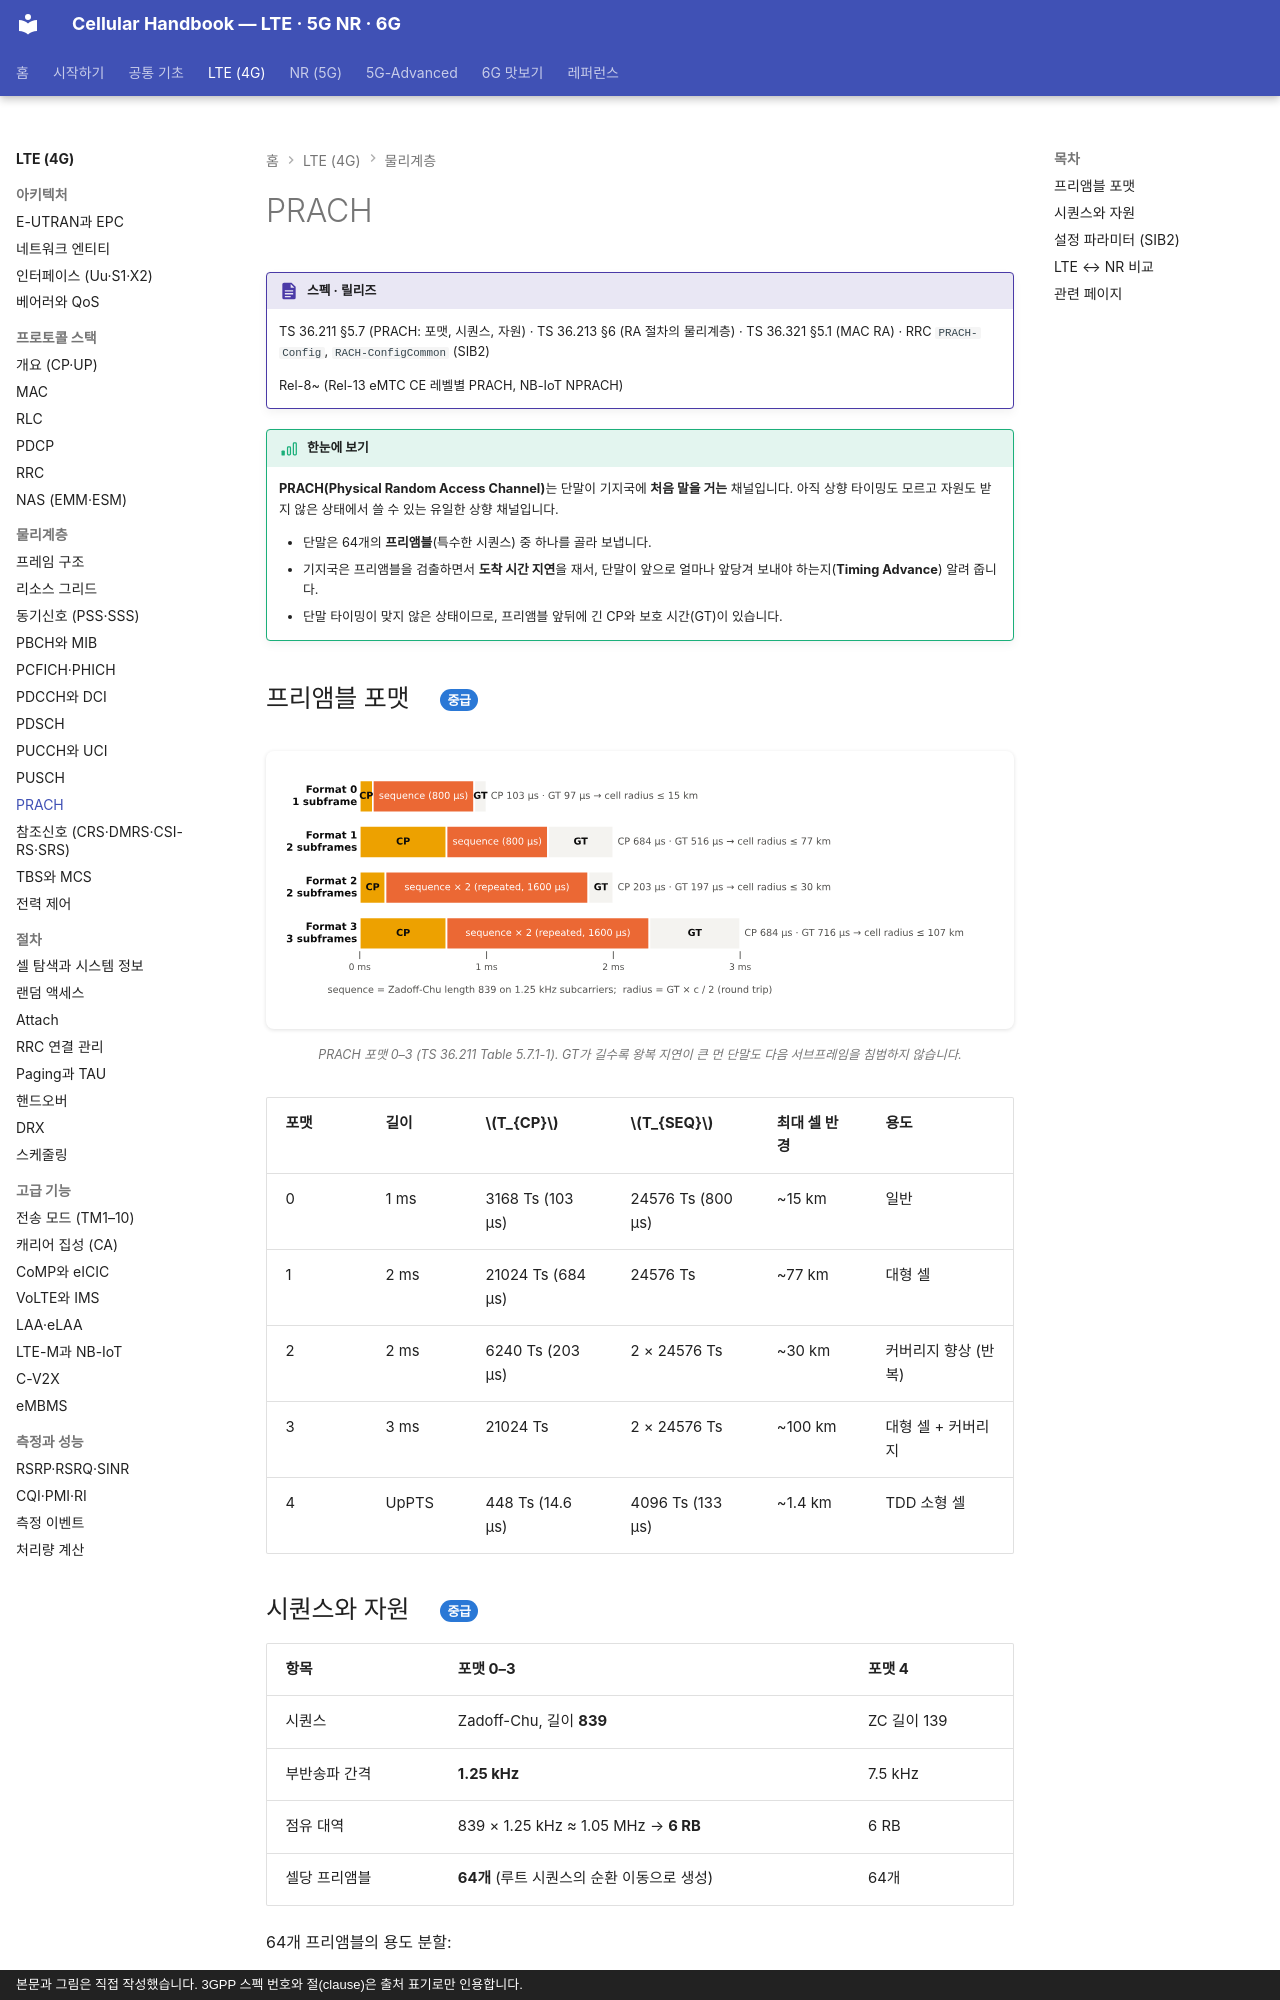

repository: goodhosup/cellular · page: lte/phy/prach/index.html · generator: mkdocs · copyright: 본문과 그림은 직접 작성했습니다. 3GPP 스펙 번호와 절(clause)은 출처 표기로만 인용합니다.

# PRACH

!!! spec "스펙 · 릴리즈"
    TS 36.211 §5.7 (PRACH: 포맷, 시퀀스, 자원) · TS 36.213 §6 (RA 절차의 물리계층) · TS 36.321 §5.1 (MAC RA) · RRC `PRACH-Config`, `RACH-ConfigCommon` (SIB2)

    Rel-8~ (Rel-13 eMTC CE 레벨별 PRACH, NB-IoT NPRACH)

!!! basic "한눈에 보기"
    **PRACH(Physical Random Access Channel)**는 단말이 기지국에 **처음 말을 거는** 채널입니다. 아직 상향 타이밍도 모르고 자원도 받지 않은 상태에서 쓸 수 있는 유일한 상향 채널입니다.

    - 단말은 64개의 **프리앰블**(특수한 시퀀스) 중 하나를 골라 보냅니다.
    - 기지국은 프리앰블을 검출하면서 **도착 시간 지연**을 재서, 단말이 앞으로 얼마나 앞당겨 보내야 하는지(**Timing Advance**) 알려 줍니다.
    - 단말 타이밍이 맞지 않은 상태이므로, 프리앰블 앞뒤에 긴 CP와 보호 시간(GT)이 있습니다.

## 프리앰블 포맷 { .l2 }

<figure markdown>
![PRACH 프리앰블 포맷](../../assets/figures/lte_prach_formats.svg)
<figcaption>PRACH 포맷 0–3 (TS 36.211 Table 5.7.1-1). GT가 길수록 왕복 지연이 큰 먼 단말도 다음 서브프레임을 침범하지 않습니다.</figcaption>
</figure>

| 포맷 | 길이 | \(T_{CP}\) | \(T_{SEQ}\) | 최대 셀 반경 | 용도 |
|---|---|---|---|---|---|
| 0 | 1 ms | 3168 Ts (103 µs) | 24576 Ts (800 µs) | ~15 km | 일반 |
| 1 | 2 ms | 21024 Ts (684 µs) | 24576 Ts | ~77 km | 대형 셀 |
| 2 | 2 ms | 6240 Ts (203 µs) | 2 × 24576 Ts | ~30 km | 커버리지 향상 (반복) |
| 3 | 3 ms | 21024 Ts | 2 × 24576 Ts | ~100 km | 대형 셀 + 커버리지 |
| 4 | UpPTS | 448 Ts (14.6 µs) | 4096 Ts (133 µs) | ~1.4 km | TDD 소형 셀 |

## 시퀀스와 자원 { .l2 }

| 항목 | 포맷 0–3 | 포맷 4 |
|---|---|---|
| 시퀀스 | Zadoff-Chu, 길이 **839** | ZC 길이 139 |
| 부반송파 간격 | **1.25 kHz** | 7.5 kHz |
| 점유 대역 | 839 × 1.25 kHz ≈ 1.05 MHz → **6 RB** | 6 RB |
| 셀당 프리앰블 | **64개** (루트 시퀀스의 순환 이동으로 생성) | 64개 |

64개 프리앰블의 용도 분할:

```
| 경쟁 기반 그룹 A | 경쟁 기반 그룹 B (선택) | 비경쟁 (전용, 핸드오버·PDCCH order) |
 0 ……… sizeOfRA-PreamblesGroupA-1 …… numberOfRA-Preambles-1 ……………… 63
```

그룹 B는 Msg3가 크거나 채널이 좋은 단말이 골라서, 기지국이 더 큰 Msg3 grant를 줄 수 있게 합니다.
